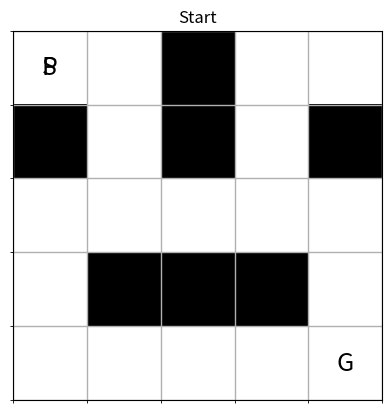
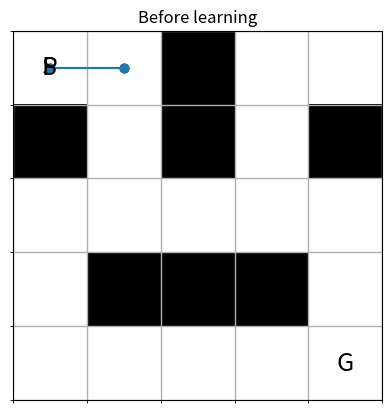
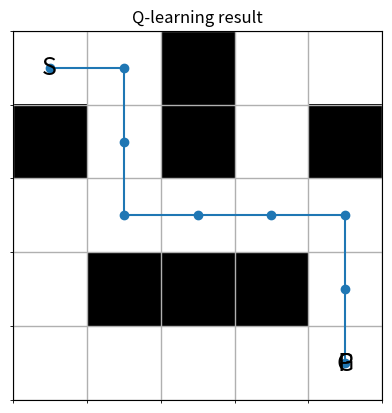
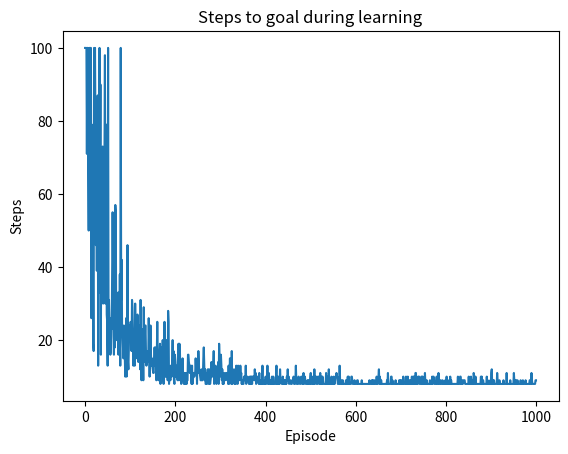
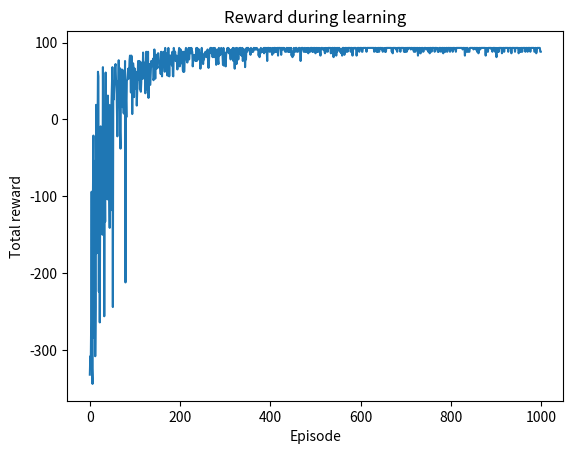

Write Python code to recreate these figures, in order.
import numpy as np
import matplotlib.pyplot as plt
import random


maze = np.array([
    [0, 0, 1, 0, 0],
    [1, 0, 1, 0, 1],
    [0, 0, 0, 0, 0],
    [0, 1, 1, 1, 0],
    [0, 0, 0, 0, 0]
])

start = (0, 0)
goal = (4, 4)

# 0:上，1:右，2:下，3:左
actions = {
    0: (-1, 0),
    1: (0, 1),
    2: (1, 0),
    3: (0, -1)
}

action_names = ["上", "右", "下", "左"]


def show_maze(agent_position=None, path=None, title="Maze"):
    fig, ax = plt.subplots()
    ax.imshow(maze, cmap="binary")

    ax.text(start[1], start[0], "S", ha="center", va="center", fontsize=18)
    ax.text(goal[1], goal[0], "G", ha="center", va="center", fontsize=18)

    if agent_position is not None:
        ax.text(agent_position[1], agent_position[0], "P", ha="center", va="center", fontsize=18)

    if path is not None:
        x = [p[1] for p in path]
        y = [p[0] for p in path]
        ax.plot(x, y, marker="o")

    ax.set_xticks(np.arange(-0.5, 5, 1), minor=True)
    ax.set_yticks(np.arange(-0.5, 5, 1), minor=True)
    ax.grid(which="minor", linewidth=1)
    ax.tick_params(left=False, bottom=False, labelleft=False, labelbottom=False)
    plt.title(title)
    plt.show()

show_maze(start, title="Start")


def position_to_state(position):
    row, col = position
    return row * 5 + col

def move(position, action):
    row, col = position
    dr, dc = actions[action]

    new_row = row + dr
    new_col = col + dc

    # 迷路の外に出た場合
    if new_row < 0 or new_row >= 5 or new_col < 0 or new_col >= 5:
        return position, -5, False

    # 壁にぶつかった場合
    if maze[new_row][new_col] == 1:
        return position, -5, False

    new_position = (new_row, new_col)

    # ゴールした場合
    if new_position == goal:
        return new_position, 100, True

    # 普通に移動した場合
    return new_position, -1, False


random.seed(42)

agent = start
random_path = [agent]

for step in range(10):
    action = random.randint(0, 3)
    agent, reward, done = move(agent, action)
    random_path.append(agent)
    print("step", step + 1, "action", action_names[action], "position", agent, "reward", reward)

show_maze(agent, random_path, title="Before learning")


num_states = 25
num_actions = 4

Q = np.zeros((num_states, num_actions))

alpha = 0.5       # 学習率
gamma = 0.9       # 割引率
epsilon = 1.0     # 最初はランダム行動を多くする
epsilon_min = 0.05
epsilon_decay = 0.995
episodes = 1000

print("Qテーブルの形:", Q.shape)


steps_history = []
reward_history = []

random.seed(42)
np.random.seed(42)

for episode in range(episodes):
    position = start
    total_reward = 0

    for step in range(100):
        state = position_to_state(position)

        # ε-greedy法
        if random.random() < epsilon:
            action = random.randint(0, 3)
        else:
            action = np.argmax(Q[state])

        new_position, reward, done = move(position, action)
        new_state = position_to_state(new_position)

        if done:
            target = reward
        else:
            target = reward + gamma * np.max(Q[new_state])

        Q[state, action] = Q[state, action] + alpha * (target - Q[state, action])

        position = new_position
        total_reward += reward

        if done:
            break

    steps_history.append(step + 1)
    reward_history.append(total_reward)
    epsilon = max(epsilon_min, epsilon * epsilon_decay)

print("学習終了")


position = start
path = [position]

for i in range(30):
    if position == goal:
        break

    state = position_to_state(position)
    action = np.argmax(Q[state])

    new_position, reward, done = move(position, action)
    path.append(new_position)
    position = new_position

    if done:
        break

print("AIが見つけた経路:")
for p in path:
    print(p)

print("ゴールまでの移動回数:", len(path) - 1)

show_maze(position, path, title="Q-learning result")


plt.figure()
plt.plot(steps_history)
plt.xlabel("Episode")
plt.ylabel("Steps")
plt.title("Steps to goal during learning")
plt.show()

plt.figure()
plt.plot(reward_history)
plt.xlabel("Episode")
plt.ylabel("Total reward")
plt.title("Reward during learning")
plt.show()
